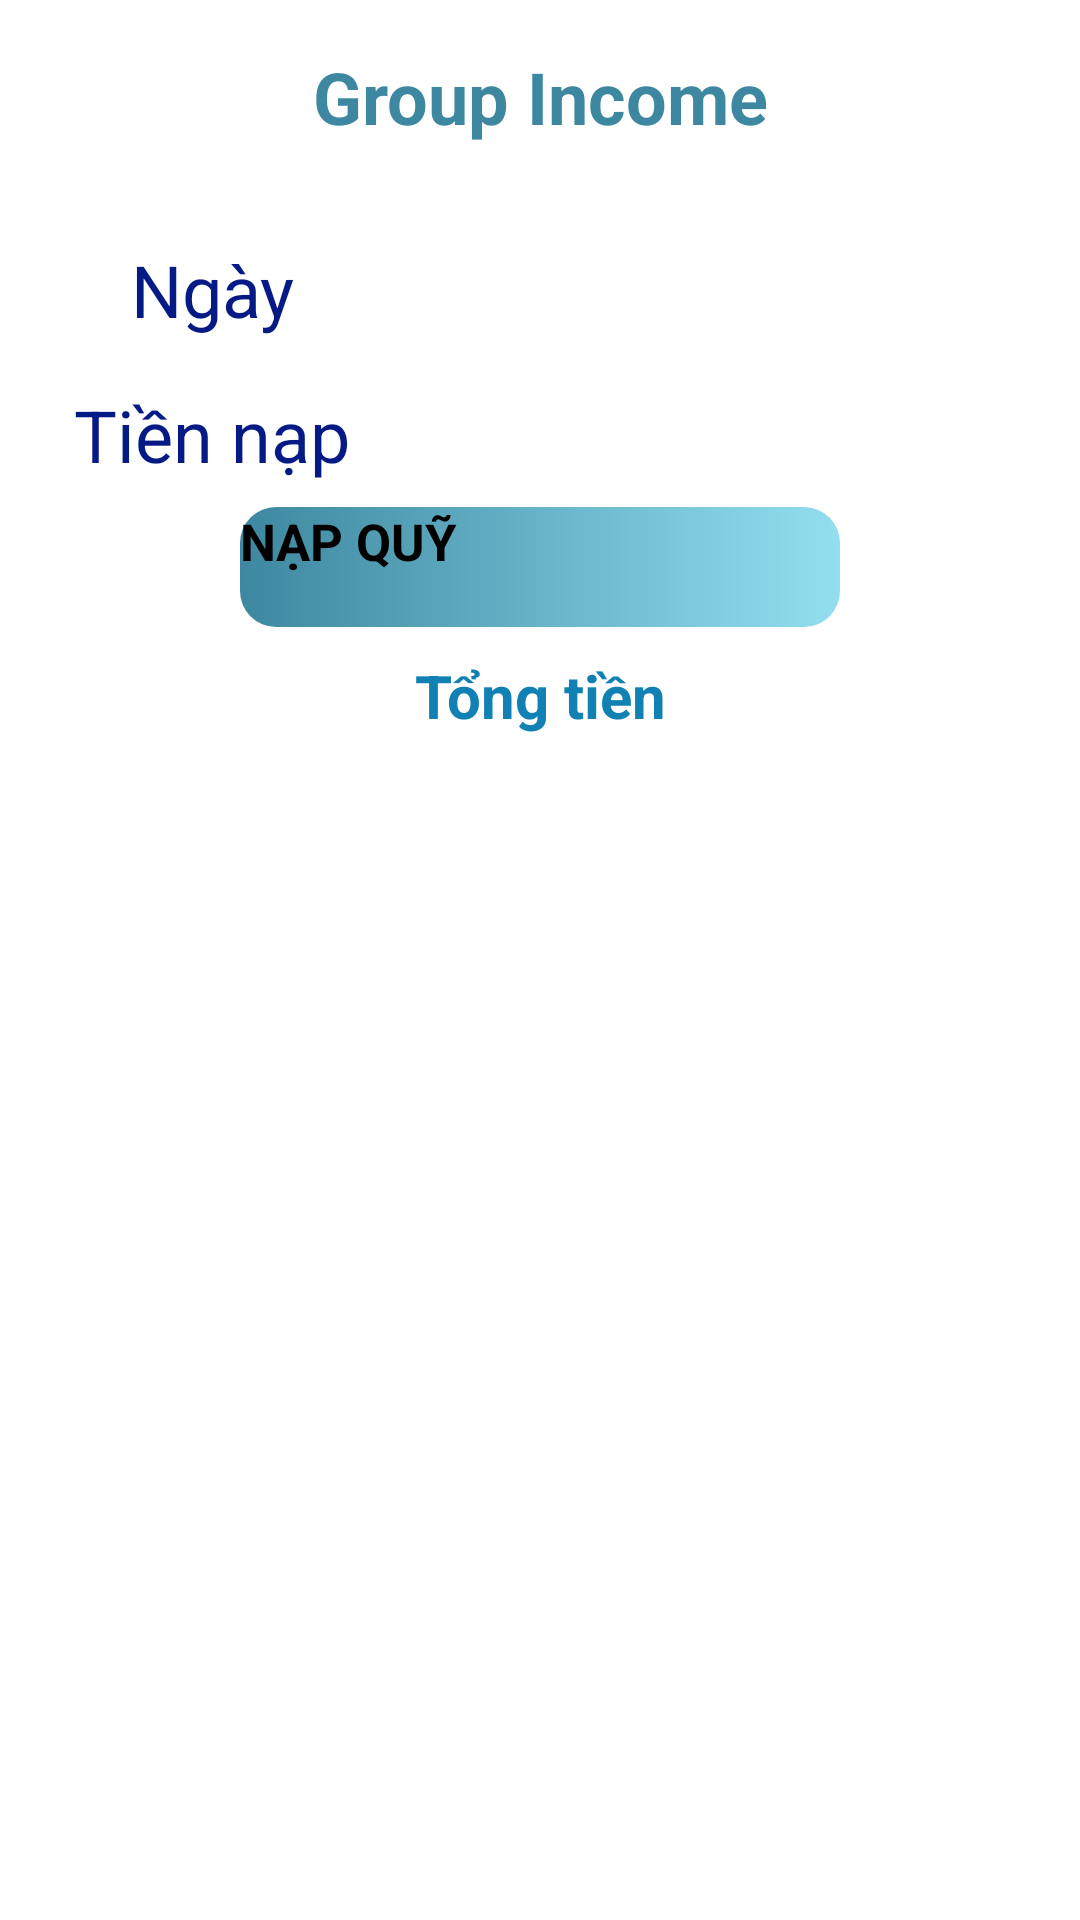

This screen was rendered from an Android layout file. Write that file and the resources it references.
<!-- AndroidManifest.xml: application theme Theme.MoneyMate -->
<!-- res/layout/activity_incomegroups.xml -->
<?xml version="1.0" encoding="utf-8"?>
<LinearLayout xmlns:android="http://schemas.android.com/apk/res/android"
    android:layout_width="match_parent"
    android:layout_height="1000dp"
    xmlns:app="http://schemas.android.com/apk/res-auto"
    android:orientation="vertical">

    <ScrollView
        android:layout_width="match_parent"
        android:layout_height="match_parent"
        android:paddingBottom="100dp">

        <LinearLayout
            android:layout_width="match_parent"
            android:layout_height="match_parent"
            android:orientation="vertical"
            android:padding="16dp">

            
            <TextView
                android:id="@+id/tv_group_income_title"
                android:layout_width="match_parent"
                android:layout_height="wrap_content"
                android:layout_marginBottom="16dp"
                android:gravity="center"
                android:text="Group Income"
                android:textColor="#3D88A0"
                android:textSize="24sp"
                android:textStyle="bold" />

            <TableRow
                android:layout_width="match_parent"
                android:layout_height="match_parent"
                android:layout_marginTop="16dp">

                <TextView
                    android:id="@+id/textView50"
                    android:layout_width="0dp"
                    android:layout_height="wrap_content"
                    android:layout_weight="0.5"
                    android:fontFamily="sans-serif"
                    android:text="Ngày"
                    android:textAlignment="center"
                    android:textColor="#061A85"
                    android:textSize="24sp"
                    android:textStyle="normal" />

                <EditText
                    android:id="@+id/edtDate_ngaygroupincome"
                    android:layout_width="0dp"
                    android:layout_height="wrap_content"
                    android:layout_weight="1"
                    android:ems="10"
                    android:inputType="none" /> 



            </TableRow>

            
            <TableRow
                android:layout_width="match_parent"
                android:layout_height="match_parent"
                android:layout_marginTop="16dp">

                <TextView
                    android:id="@+id/textView51"
                    android:layout_width="0dp"
                    android:layout_height="wrap_content"
                    android:layout_weight="0.5"
                    android:fontFamily="sans-serif"
                    android:text="Tiền nạp"
                    android:textAlignment="center"
                    android:textColor="#061A85"
                    android:textSize="24sp"
                    android:textStyle="normal" />

                <EditText
                    android:id="@+id/edtNb_tienthugroup"
                    android:layout_width="0dp"
                    android:layout_height="wrap_content"
                    android:layout_weight="1"
                    android:ems="10"
                    android:inputType="number" />

            </TableRow>


            <Button
                android:id="@+id/btn_tienthugroup"
                android:layout_width="200dp"
                android:layout_height="40dp"
                android:layout_marginTop="8dp"
                android:layout_gravity="center"
                android:background="@drawable/btn_login"
                android:fontFamily="sans-serif"
                android:text="Nạp quỹ"
                android:textAllCaps="true"
                android:textSize="17sp"
                app:backgroundTint="@null"
                android:textStyle="bold" />

            <LinearLayout
                android:layout_width="match_parent"
                android:layout_height="40dp"
                android:orientation="horizontal">

                <TextView
                    android:id="@+id/textView53"
                    android:layout_width="wrap_content"
                    android:layout_height="30dp"
                    android:layout_weight="1"
                    android:layout_marginTop="8dp"
                    android:text="Tổng tiền"
                    android:textColor="#1181B3"
                    android:textSize="20sp"
                    android:textStyle="bold"
                    android:gravity="center"/>

            </LinearLayout>

            <LinearLayout
                android:layout_width="match_parent"
                android:layout_height="50dp"
                android:orientation="horizontal">

                <EditText
                    android:id="@+id/edt_tongtiengroupin"
                    android:layout_width="wrap_content"
                    android:layout_height="50dp"
                    android:layout_weight="1"
                    android:ems="10"
                    android:inputType="text"
                    android:textSize="20sp" />

            </LinearLayout>
            <ListView
                android:id="@+id/lv_group_income"
                android:layout_width="match_parent"
                android:layout_height="1000dp" />


        </LinearLayout>
    </ScrollView>

</LinearLayout>
<!-- resources referenced by this layout -->
<resources>
  <!-- drawable btn_login (drawable) -->
  <?xml version="1.0" encoding="utf-8"?>
  <shape
      android:shape="rectangle"
      xmlns:android="http://schemas.android.com/apk/res/android">
      <size android:width="200dp"
          android:height="30dp"/>
      <gradient android:startColor="#3D88A0"
              android:endColor="#93DEEF"/>
      <corners android:radius="12dp"/>
  </shape>
</resources>
